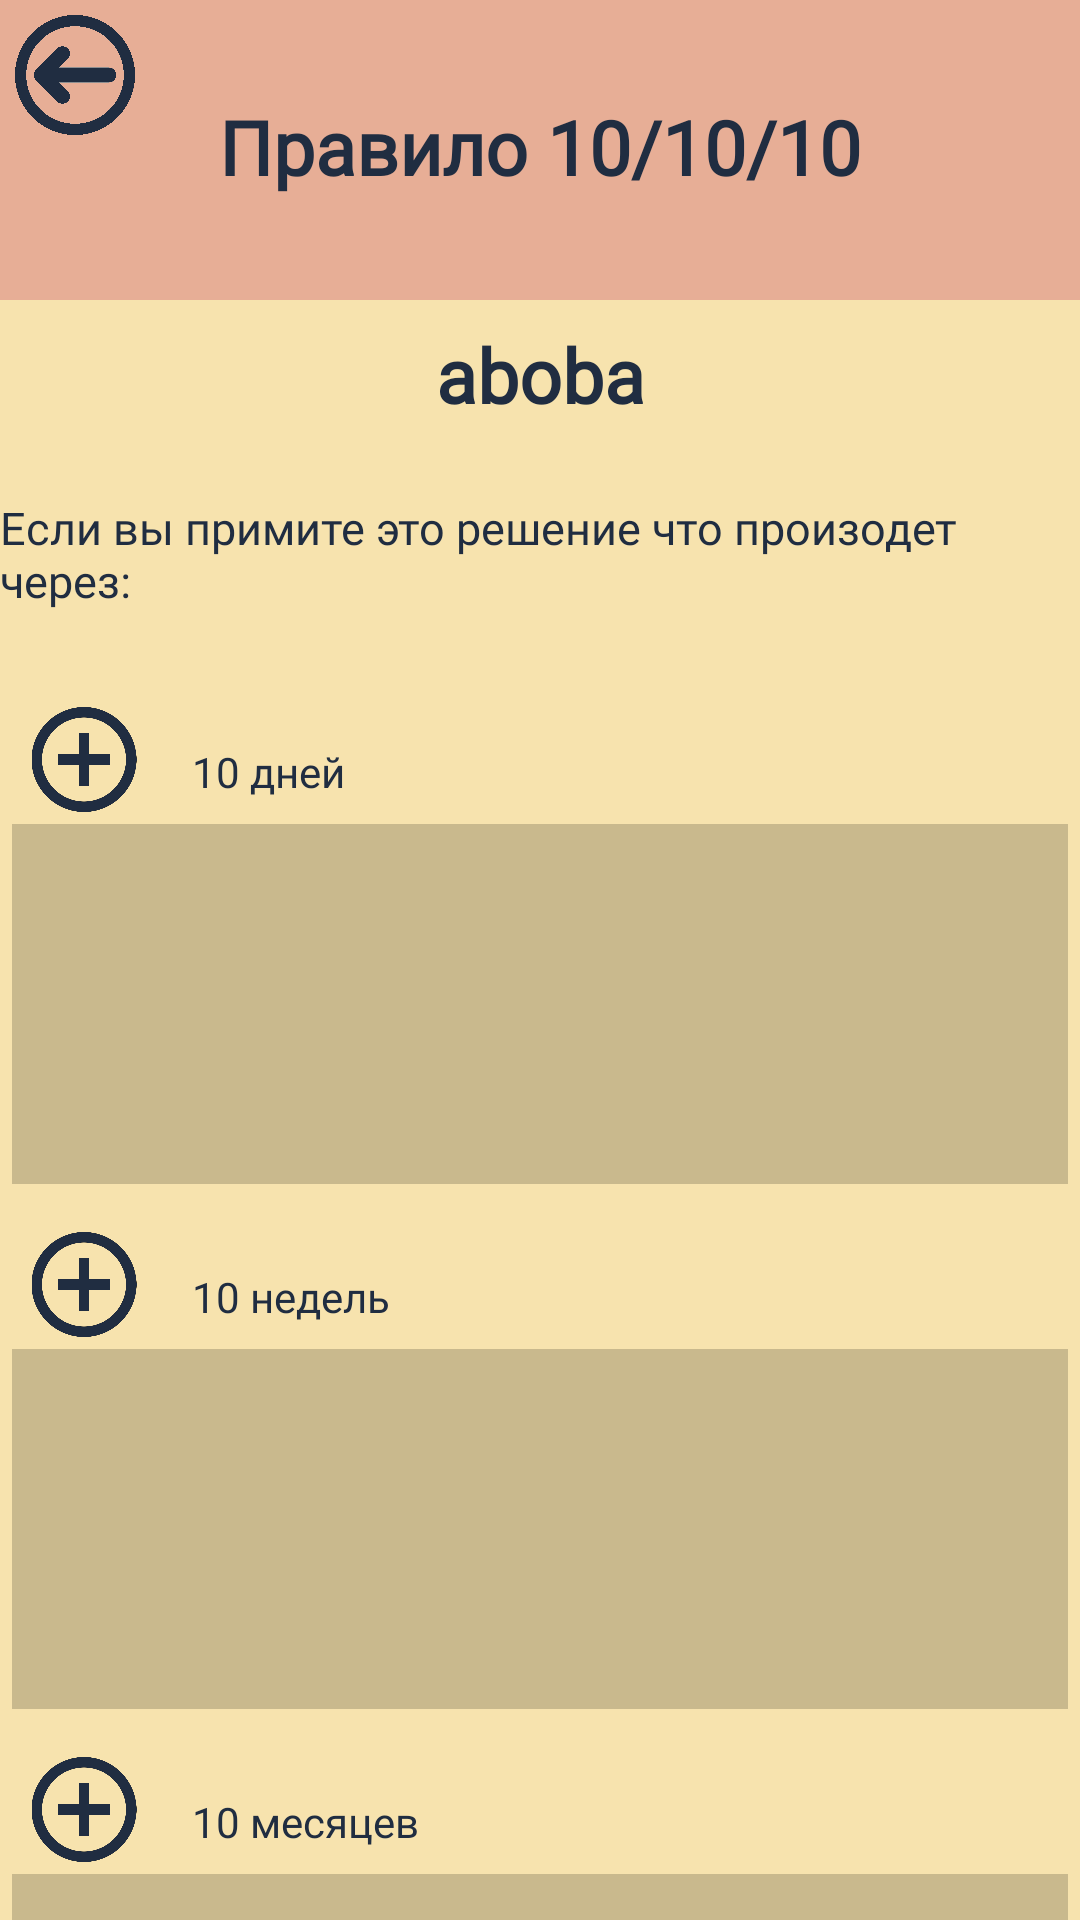

Layout XML and referenced resources for this Android screen:
<!-- AndroidManifest.xml: application theme Theme.Pppr -->
<!-- res/layout/activity_tens.xml -->
<?xml version="1.0" encoding="utf-8"?>
<androidx.constraintlayout.widget.ConstraintLayout xmlns:android="http://schemas.android.com/apk/res/android"
    xmlns:app="http://schemas.android.com/apk/res-auto"
    xmlns:tools="http://schemas.android.com/tools"
    android:layout_width="match_parent"
    android:layout_height="match_parent"
    tools:context=".Methodics.Tens"
    android:background="@color/main">

    <View
        android:id="@+id/view8"
        android:layout_width="match_parent"
        android:layout_height="100dp"
        android:background="@color/buttons"
        app:layout_constraintTop_toTopOf="parent" />

    <ImageView
        android:id="@+id/backButton"
        android:layout_width="50dp"
        android:layout_height="50dp"
        android:src="@drawable/backbutton"
        app:layout_constraintStart_toStartOf="parent"
        app:layout_constraintTop_toTopOf="parent" />

    <androidx.recyclerview.widget.RecyclerView
        android:id="@+id/recycler_view1"
        android:background="#c9b98d"
        android:layout_width="match_parent"
        android:layout_height="120dp"
        android:layout_margin="4dp"
        app:layout_constraintTop_toBottomOf="@+id/butt1" />

    <androidx.recyclerview.widget.RecyclerView
        android:id="@+id/recycler_view2"
        android:layout_width="match_parent"
        android:layout_height="120dp"
        android:layout_margin="4dp"
        android:background="#c9b98d"
        app:layout_constraintTop_toBottomOf="@+id/butt2" />

    <androidx.recyclerview.widget.RecyclerView
        android:id="@+id/recycler_view3"
        android:layout_width="match_parent"
        android:layout_height="120dp"
        android:background="#c9b98d"
        android:layout_margin="4dp"
        app:layout_constraintTop_toBottomOf="@+id/butt3"
        tools:layout_editor_absoluteX="0dp" />

    <ImageView
        android:id="@+id/butt1"
        android:src="@drawable/addbutton"
        android:layout_width="40dp"
        android:layout_height="35dp"
        android:layout_marginTop="32dp"
        android:layout_marginStart="8dp"
        android:layout_marginBottom="4dp"
        app:layout_constraintStart_toStartOf="parent"
        app:layout_constraintTop_toBottomOf="@+id/quest" />

    <ImageView
        android:id="@+id/butt2"
        android:layout_width="40dp"
        android:layout_height="35dp"
        android:layout_marginTop="16dp"
        android:src="@drawable/addbutton"
        android:layout_marginStart="8dp"
        app:layout_constraintStart_toStartOf="parent"
        app:layout_constraintTop_toBottomOf="@+id/recycler_view1" />

    <ImageView
        android:id="@+id/butt3"
        android:layout_width="40dp"
        android:layout_height="35dp"
        android:src="@drawable/addbutton"
        android:layout_marginTop="16dp"
        android:layout_marginStart="8dp"
        app:layout_constraintStart_toStartOf="parent"
        app:layout_constraintTop_toBottomOf="@+id/recycler_view2" />

    <TextView
        android:id="@+id/savedtext"
        android:layout_width="match_parent"
        android:layout_height="wrap_content"
        android:text="aboba"
        android:textSize="25sp"
        android:textStyle="bold"
        android:gravity="center"
        android:fontFamily="@font/rosemary"
        android:textColor="@color/text"
        android:layout_margin="8dp"
        app:layout_constraintTop_toBottomOf="@+id/view8" />

    <TextView
        android:id="@+id/quest"
        android:layout_width="match_parent"
        android:layout_height="wrap_content"
        android:fontFamily="@font/rosemary"
        android:text="Если вы примите это решение что произодет через:"
        android:textColor="@color/text"
        android:textSize="15sp"
        app:layout_constraintTop_toBottomOf="@+id/savedtext"
        app:layout_constraintVertical_bias="0.147"
        android:layout_marginTop="24dp" />

    <TextView
        android:layout_width="wrap_content"
        android:layout_height="wrap_content"
        android:text="Правило 10/10/10"
        android:layout_marginTop="32dp"
        android:textStyle="bold"
        android:fontFamily="@font/rosemary"
        android:textColor="@color/text"
        android:textSize="25sp"
        app:layout_constraintEnd_toEndOf="parent"
        app:layout_constraintStart_toStartOf="parent"
        app:layout_constraintTop_toTopOf="parent" />

    <TextView
        android:fontFamily="@font/rosemary"
        android:textColor="#202d41"
        android:layout_width="wrap_content"
        android:layout_height="wrap_content"
        android:text="10 дней"
        android:layout_marginStart="16dp"
        android:layout_marginBottom="8dp"
        app:layout_constraintBottom_toTopOf="@+id/recycler_view1"
        app:layout_constraintStart_toEndOf="@+id/butt1" />

    <TextView
        android:fontFamily="@font/rosemary"
        android:textColor="#202d41"
        android:layout_width="wrap_content"
        android:layout_height="wrap_content"
        android:text="10 недель"
        android:layout_marginStart="16dp"
        android:layout_marginBottom="8dp"
        app:layout_constraintBottom_toTopOf="@+id/recycler_view2"
        app:layout_constraintStart_toEndOf="@+id/butt2" />

    <TextView
        android:fontFamily="@font/rosemary"
        android:textColor="#202d41"
        android:layout_width="wrap_content"
        android:layout_height="wrap_content"
        android:text="10 месяцев"
        android:layout_marginStart="16dp"
        android:layout_marginBottom="8dp"
        app:layout_constraintBottom_toTopOf="@+id/recycler_view3"
        app:layout_constraintStart_toEndOf="@+id/butt3" />


</androidx.constraintlayout.widget.ConstraintLayout>
<!-- resources referenced by this layout -->
<resources>
  <color name="buttons">#e7ae96</color>
  <color name="main">#f7e3ae</color>
  <color name="text">#202d41</color>
  <!-- drawable addbutton: png bitmap (drawable, 23984 bytes) -->
  <!-- drawable backbutton: png bitmap (drawable, 159978 bytes) -->
  <style name="Theme.Pppr" parent="Base.Theme.Pppr" />
  <style name="Base.Theme.Pppr" parent="Theme.Material3.DayNight.NoActionBar">
          
          
      </style>
</resources>
